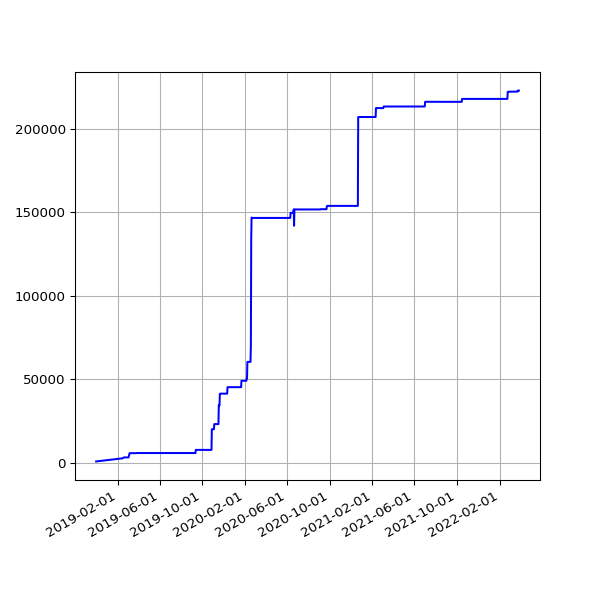

Values plotted in this chart, from the file beside it:
date, value
2018-12-01 06:23:51 +0000, 656
2019-02-10 07:01:57 +0000, 2419
2019-02-13 06:35:54 +0000, 2419
2019-02-19 07:05:30 +0000, 3075
2019-02-22 06:55:53 +0000, 3075
2019-02-25 06:38:05 +0000, 3075
2019-03-01 06:43:32 +0000, 3075
2019-03-04 07:01:27 +0000, 3075
2019-03-07 07:15:07 +0000, 5620
2019-03-10 06:41:23 +0000, 5620
2019-03-13 06:35:04 +0000, 5620
2019-03-16 06:34:51 +0000, 5620
2019-03-19 06:42:23 +0000, 5620
2019-03-22 06:58:13 +0000, 5620
2019-03-25 06:50:58 +0000, 5620
2019-03-28 07:47:59 +0000, 5696
2019-04-01 07:40:45 +0100, 5696
2019-04-04 06:42:25 +0100, 5696
2019-04-07 06:51:48 +0100, 5696
2019-04-10 06:56:15 +0100, 5696
2019-04-16 11:24:05 +0100, 5696
2019-04-19 07:16:50 +0100, 5696
2019-04-22 07:00:26 +0100, 5696
2019-04-25 02:35:56 +0100, 5696
2019-05-01 07:20:31 +0100, 5696
2019-05-04 07:15:27 +0100, 5696
2019-05-07 07:29:37 +0100, 5696
2019-05-10 07:10:29 +0100, 5696
2019-05-13 07:01:24 +0100, 5696
2019-05-16 07:14:22 +0100, 5696
2019-05-19 06:46:07 +0100, 5696
2019-06-13 07:03:22 +0100, 5696
2019-06-16 06:39:01 +0100, 5696
2019-06-19 06:09:05 +0100, 5696
2019-06-22 06:26:55 +0100, 5696
2019-06-25 06:11:17 +0100, 5696
2019-07-01 06:48:57 +0100, 5696
2019-07-04 07:07:36 +0100, 5696
2019-07-07 06:57:19 +0100, 5696
2019-07-10 06:59:56 +0100, 5696
2019-07-13 07:03:15 +0100, 5696
2019-07-16 06:54:44 +0100, 5696
2019-07-19 07:03:46 +0100, 5696
2019-07-22 07:26:34 +0100, 5696
2019-07-25 07:25:18 +0100, 5696
2019-07-28 08:06:14 +0100, 5696
2019-07-31 06:33:09 +0100, 5696
2019-08-01 07:04:31 +0100, 5696
2019-08-02 06:25:51 +0100, 5696
2019-08-03 06:23:45 +0100, 5696
2019-08-04 07:18:53 +0100, 5696
2019-08-05 06:13:25 +0100, 5696
2019-08-06 06:32:26 +0100, 5696
2019-08-07 06:38:59 +0100, 5696
2019-08-08 07:16:43 +0100, 5696
2019-08-09 06:20:39 +0100, 5696
2019-08-10 06:22:40 +0100, 5696
2019-08-11 07:18:29 +0100, 5696
2019-08-12 06:37:47 +0100, 5696
2019-08-13 08:02:12 +0100, 5696
... 934 more rows
